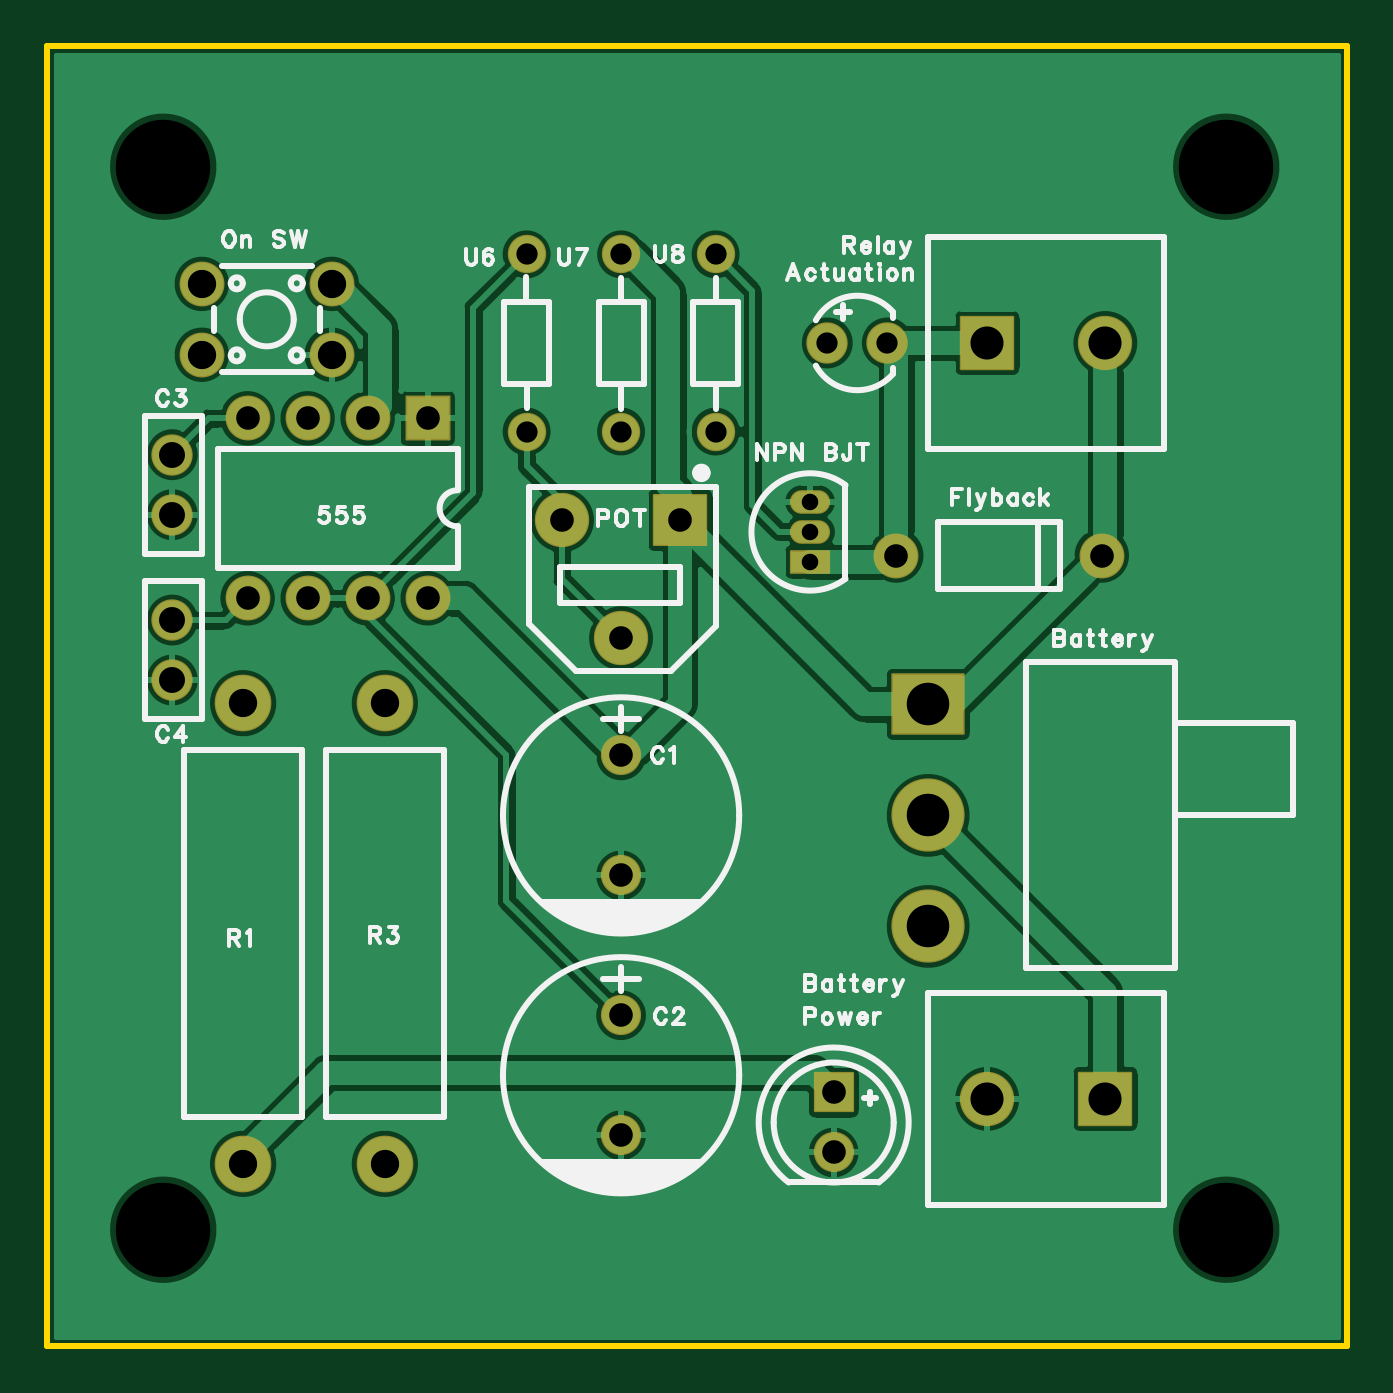
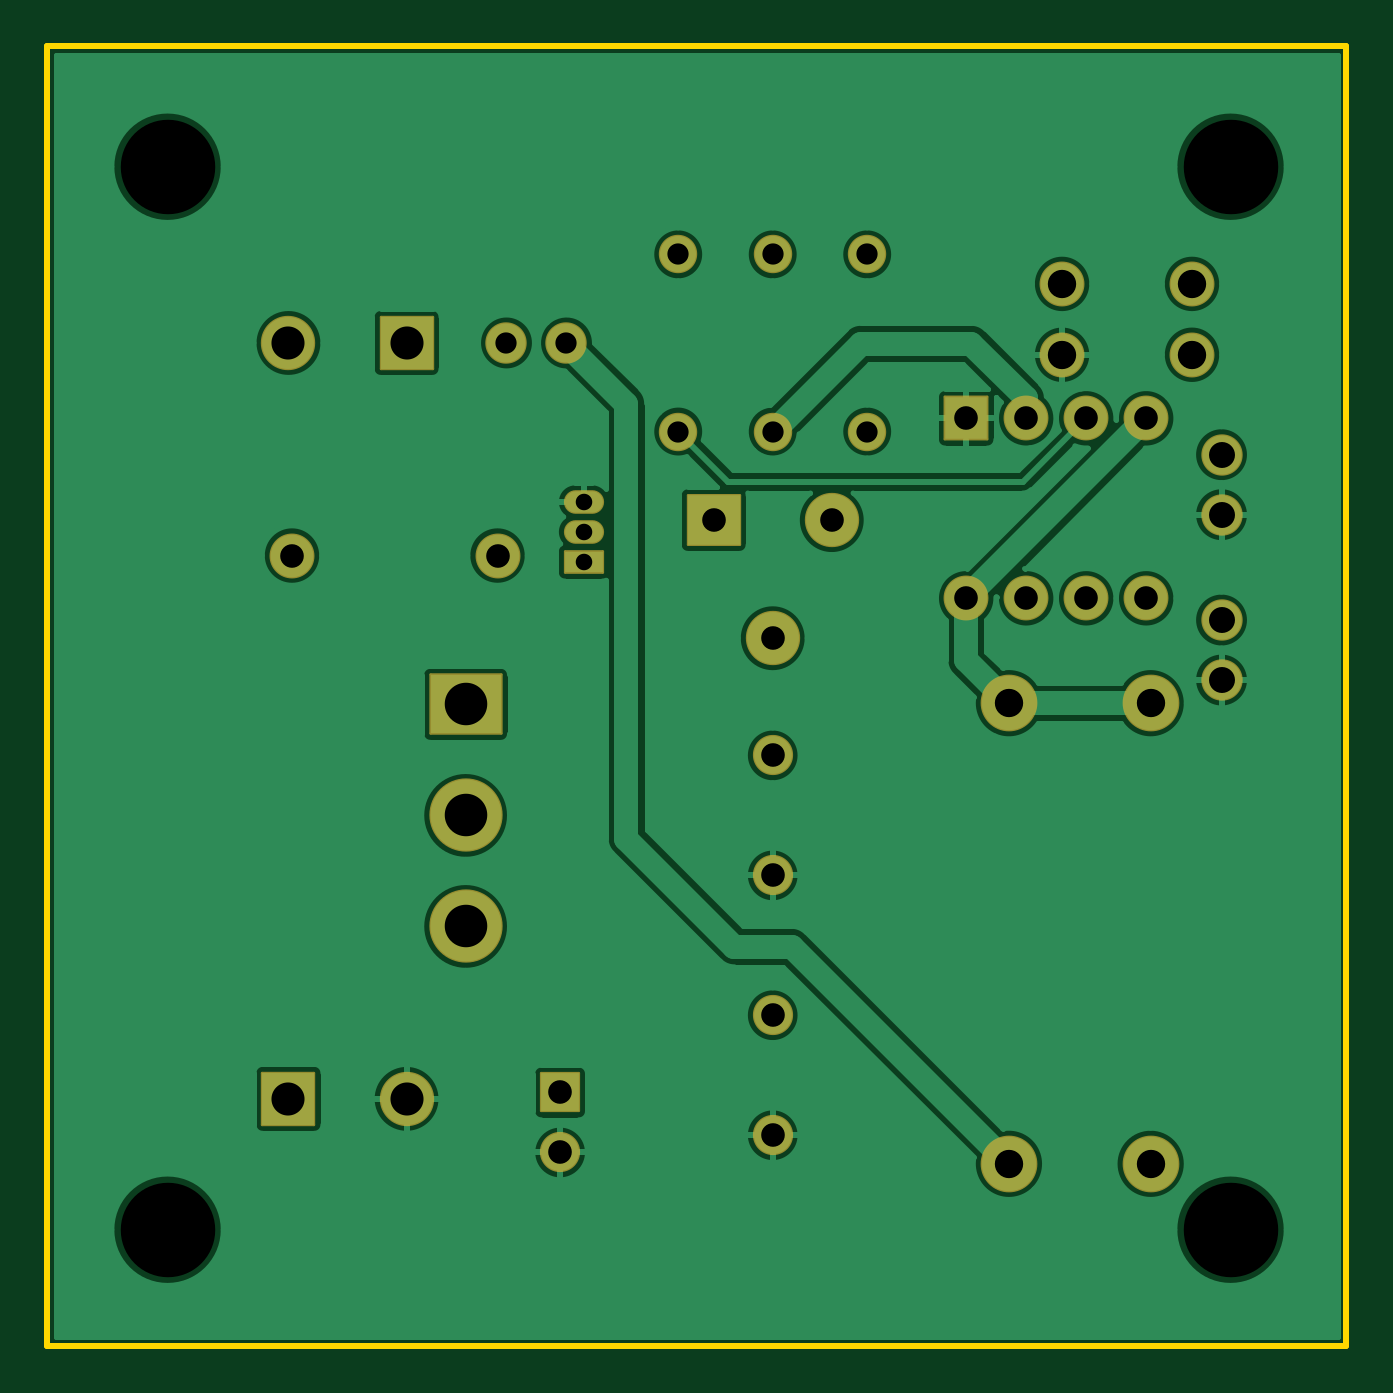
Circuit board: 9 layer files. Board 55.0 x 55.0 mm.
- drill: Drill_NPTH_Through.DRL (252 bytes)
- drill: Drill_PTH_Through.DRL (1282 bytes)
- outline: Gerber_BoardOutlineLayer.GKO (443 bytes)
- bottom_copper: Gerber_BottomLayer.GBL (18695 bytes)
- bottom_silk: Gerber_BottomSilkscreenLayer.GBO (332 bytes)
- bottom_mask: Gerber_BottomSolderMaskLayer.GBS (2501 bytes)
- top_copper: Gerber_TopLayer.GTL (22699 bytes)
- top_silk: Gerber_TopSilkscreenLayer.GTO (27292 bytes)
- top_mask: Gerber_TopSolderMaskLayer.GTS (2498 bytes)

=== drill: Drill_NPTH_Through.DRL ===
;TYPE=NON_PLATED
;Layer: NPTH_Through
;EasyEDA Pro v2.2.35.2, 2025-01-10 12:29:17
;Gerber Generator version 0.3
M48
METRIC,LZ,[number-redacted]
;Hole size 1 = 4.00000 METRIC
T01C4.00000
%
G05
G90
T01
X4.905Y49.905
X49.905Y49.905
X4.905Y4.905
X49.905Y4.905
M30
=== drill: Drill_PTH_Through.DRL ===
;TYPE=PLATED
;Layer: PTH_Through
;EasyEDA Pro v2.2.35.2, 2025-01-10 12:29:17
;Gerber Generator version 0.3
M48
METRIC,LZ,[number-redacted]
;Hole size 1 = 0.70002 METRIC
T01C0.70002
;Hole size 2 = 0.90002 METRIC
T02C0.90002
;Hole size 3 = 1.00000 METRIC
T03C1.00000
;Hole size 4 = 1.10002 METRIC
T04C1.10002
;Hole size 5 = 1.19990 METRIC
T05C1.19990
;Hole size 6 = 1.20000 METRIC
T06C1.20000
;Hole size 7 = 1.40000 METRIC
T07C1.40000
;Hole size 8 = 1.80000 METRIC
T08C1.80000
%
G05
G90
T01
X32.286Y35.715
X32.286Y34.445
X32.286Y33.175
T02
X33.016Y42.445
X35.556Y42.445
X20.286Y46.19506
X20.286Y38.69494
X24.286Y38.69494
X24.286Y46.19506
X28.286Y38.69494
X28.286Y46.19506
T03
X24.286Y24.985
X24.286Y19.905
X24.286Y13.985
X24.286Y8.905
X44.63606Y33.445
X35.93595Y33.445
X33.286Y10.715
X33.286Y8.175
X16.096Y39.255
X13.556Y39.255
X11.016Y39.255
X8.476Y39.255
X8.476Y31.635
X11.016Y31.635
X13.556Y31.635
X16.096Y31.635
X26.78612Y34.94499
X21.786Y34.94499
X24.286Y29.945
T04
X5.286Y35.175
X5.286Y37.715
X5.286Y28.175
X5.286Y30.715
T05
X6.53599Y44.945
X12.03601Y44.945
X6.53599Y41.945
X12.03601Y41.945
T06
X8.286Y7.69501
X8.286Y27.19499
X14.286Y7.69501
X14.286Y27.19499
T07
X44.78599Y10.445
X39.786Y10.445
X39.786Y42.445
X44.78599Y42.445
T08
X37.286Y27.14502
X37.286Y22.445
X37.28595Y17.74498
M30
=== outline: Gerber_BoardOutlineLayer.GKO ===
G04 Layer: BoardOutlineLayer*
G04 EasyEDA Pro v2.2.35.2, 2025-01-10 12:29:17*
G04 Gerber Generator version 0.3*
G04 Scale: 100 percent, Rotated: No, Reflected: No*
G04 Dimensions in millimeters*
G04 Leading zeros omitted, absolute positions, 4 integers and 5 decimals*
%FSLAX45Y45*%
%MOMM*%
%ADD10C,0.254*%
G75*


G04 Rect Start*
G54D10*
G01X0Y0D02*
G01X0Y5500000D01*
G01X5500000Y5500000D01*
G01X5500000Y0D01*
G01X0Y0D01*
G04 Rect End*

M02*


=== bottom_copper: Gerber_BottomLayer.GBL (18695 bytes, source omitted) ===
=== bottom_silk: Gerber_BottomSilkscreenLayer.GBO ===
G04 Layer: BottomSilkscreenLayer*
G04 EasyEDA Pro v2.2.35.2, 2025-01-10 12:29:17*
G04 Gerber Generator version 0.3*
G04 Scale: 100 percent, Rotated: No, Reflected: No*
G04 Dimensions in millimeters*
G04 Leading zeros omitted, absolute positions, 4 integers and 5 decimals*
%FSLAX45Y45*%
%MOMM*%
%ADD10C,0.254*%
G75*

G54D10*

M02*


=== bottom_mask: Gerber_BottomSolderMaskLayer.GBS ===
G04 Layer: BottomSolderMaskLayer*
G04 EasyEDA Pro v2.2.35.2, 2025-01-10 12:29:17*
G04 Gerber Generator version 0.3*
G04 Scale: 100 percent, Rotated: No, Reflected: No*
G04 Dimensions in millimeters*
G04 Leading zeros omitted, absolute positions, 4 integers and 5 decimals*
%FSLAX45Y45*%
%MOMM*%
%AMRoundRect*1,1,$1,$2,$3*1,1,$1,$4,$5*1,1,$1,0-$2,0-$3*1,1,$1,0-$4,0-$5*20,1,$1,$2,$3,$4,$5,0*20,1,$1,$4,$5,0-$2,0-$3,0*20,1,$1,0-$2,0-$3,0-$4,0-$5,0*20,1,$1,0-$4,0-$5,$2,$3,0*4,1,4,$2,$3,$4,$5,0-$2,0-$3,0-$4,0-$5,$2,$3,0*%
%ADD10C,1.7016*%
%ADD11C,1.75003*%
%ADD12C,1.9016*%
%ADD13RoundRect,0.09588X0.80286X0.80286X0.80286X-0.80286*%
%ADD14C,1.7526*%
%ADD15O,1.7016X1.0016*%
%ADD16RoundRect,0.09224X-0.80468X-0.45468X-0.80468X0.45468*%
%ADD17C,2.4016*%
%ADD18RoundRect,0.09778X1.50191X1.25191X1.50191X-1.25191*%
%ADD19C,3.10159*%
%ADD20RoundRect,0.09502X0.9025X-0.9025X-0.9025X-0.9025*%
%ADD21C,1.90002*%
%ADD22RoundRect,0.0973X1.10215X-1.10215X-1.10215X-1.10215*%
%ADD23C,2.3016*%
%ADD24RoundRect,0.0973X-1.10215X1.10215X1.10215X1.10215*%
%ADD25RoundRect,0.09565X1.10217X-1.05217X-1.10217X-1.05217*%
%ADD26C,2.3*%
%ADD27C,1.6256*%
G75*


G04 Pad Start*
G54D10*
G01X2428600Y2498500D03*
G01X2428600Y1990500D03*
G01X2428600Y1398500D03*
G01X2428600Y890500D03*
G54D11*
G01X528600Y3517500D03*
G01X528600Y3771500D03*
G01X528600Y2817500D03*
G01X528600Y3071500D03*
G54D12*
G01X4463600Y3344500D03*
G01X3593600Y3344500D03*
G54D13*
G01X3328600Y1071500D03*
G54D10*
G01X3328600Y817500D03*
G54D14*
G01X3301600Y4244500D03*
G01X3555600Y4244500D03*
G54D15*
G01X3228600Y3571500D03*
G01X3228600Y3444500D03*
G54D16*
G01X3228600Y3317500D03*
G54D17*
G01X828600Y769496D03*
G01X828600Y2719504D03*
G01X1428600Y769496D03*
G01X1428600Y2719504D03*
G54D18*
G01X3728600Y2714502D03*
G54D19*
G01X3728600Y2244500D03*
G01X3728600Y1774498D03*
G54D12*
G01X653599Y4494500D03*
G01X1203601Y4494500D03*
G01X653599Y4194500D03*
G01X1203601Y4194500D03*
G54D20*
G01X1609600Y3925500D03*
G54D21*
G01X1355600Y3925500D03*
G01X1101600Y3925500D03*
G01X847600Y3925500D03*
G01X847600Y3163500D03*
G01X1101600Y3163500D03*
G01X1355600Y3163500D03*
G01X1609600Y3163500D03*
G54D22*
G01X4478599Y1044500D03*
G54D23*
G01X3978600Y1044500D03*
G54D24*
G01X3978600Y4244500D03*
G54D23*
G01X4478599Y4244500D03*
G54D25*
G01X2678599Y3494499D03*
G54D26*
G01X2178600Y3494499D03*
G01X2428600Y2994500D03*
G54D27*
G01X2028600Y4619506D03*
G01X2028600Y3869494D03*
G01X2428600Y3869494D03*
G01X2428600Y4619506D03*
G01X2828600Y3869494D03*
G01X2828600Y4619506D03*
G04 Pad End*

M02*


=== top_copper: Gerber_TopLayer.GTL (22699 bytes, source omitted) ===
=== top_silk: Gerber_TopSilkscreenLayer.GTO (27292 bytes, source omitted) ===
=== top_mask: Gerber_TopSolderMaskLayer.GTS ===
G04 Layer: TopSolderMaskLayer*
G04 EasyEDA Pro v2.2.35.2, 2025-01-10 12:29:17*
G04 Gerber Generator version 0.3*
G04 Scale: 100 percent, Rotated: No, Reflected: No*
G04 Dimensions in millimeters*
G04 Leading zeros omitted, absolute positions, 4 integers and 5 decimals*
%FSLAX45Y45*%
%MOMM*%
%AMRoundRect*1,1,$1,$2,$3*1,1,$1,$4,$5*1,1,$1,0-$2,0-$3*1,1,$1,0-$4,0-$5*20,1,$1,$2,$3,$4,$5,0*20,1,$1,$4,$5,0-$2,0-$3,0*20,1,$1,0-$2,0-$3,0-$4,0-$5,0*20,1,$1,0-$4,0-$5,$2,$3,0*4,1,4,$2,$3,$4,$5,0-$2,0-$3,0-$4,0-$5,$2,$3,0*%
%ADD10C,1.7016*%
%ADD11C,1.75003*%
%ADD12C,1.9016*%
%ADD13RoundRect,0.09588X0.80286X0.80286X0.80286X-0.80286*%
%ADD14C,1.7526*%
%ADD15O,1.7016X1.0016*%
%ADD16RoundRect,0.09224X-0.80468X-0.45468X-0.80468X0.45468*%
%ADD17C,2.4016*%
%ADD18RoundRect,0.09778X1.50191X1.25191X1.50191X-1.25191*%
%ADD19C,3.10159*%
%ADD20RoundRect,0.09502X0.9025X-0.9025X-0.9025X-0.9025*%
%ADD21C,1.90002*%
%ADD22RoundRect,0.0973X1.10215X-1.10215X-1.10215X-1.10215*%
%ADD23C,2.3016*%
%ADD24RoundRect,0.0973X-1.10215X1.10215X1.10215X1.10215*%
%ADD25RoundRect,0.09565X1.10217X-1.05217X-1.10217X-1.05217*%
%ADD26C,2.3*%
%ADD27C,1.6256*%
G75*


G04 Pad Start*
G54D10*
G01X2428600Y2498500D03*
G01X2428600Y1990500D03*
G01X2428600Y1398500D03*
G01X2428600Y890500D03*
G54D11*
G01X528600Y3517500D03*
G01X528600Y3771500D03*
G01X528600Y2817500D03*
G01X528600Y3071500D03*
G54D12*
G01X4463600Y3344500D03*
G01X3593600Y3344500D03*
G54D13*
G01X3328600Y1071500D03*
G54D10*
G01X3328600Y817500D03*
G54D14*
G01X3301600Y4244500D03*
G01X3555600Y4244500D03*
G54D15*
G01X3228600Y3571500D03*
G01X3228600Y3444500D03*
G54D16*
G01X3228600Y3317500D03*
G54D17*
G01X828600Y769496D03*
G01X828600Y2719504D03*
G01X1428600Y769496D03*
G01X1428600Y2719504D03*
G54D18*
G01X3728600Y2714502D03*
G54D19*
G01X3728600Y2244500D03*
G01X3728600Y1774498D03*
G54D12*
G01X653599Y4494500D03*
G01X1203601Y4494500D03*
G01X653599Y4194500D03*
G01X1203601Y4194500D03*
G54D20*
G01X1609600Y3925500D03*
G54D21*
G01X1355600Y3925500D03*
G01X1101600Y3925500D03*
G01X847600Y3925500D03*
G01X847600Y3163500D03*
G01X1101600Y3163500D03*
G01X1355600Y3163500D03*
G01X1609600Y3163500D03*
G54D22*
G01X4478599Y1044500D03*
G54D23*
G01X3978600Y1044500D03*
G54D24*
G01X3978600Y4244500D03*
G54D23*
G01X4478599Y4244500D03*
G54D25*
G01X2678599Y3494499D03*
G54D26*
G01X2178600Y3494499D03*
G01X2428600Y2994500D03*
G54D27*
G01X2028600Y4619506D03*
G01X2028600Y3869494D03*
G01X2428600Y3869494D03*
G01X2428600Y4619506D03*
G01X2828600Y3869494D03*
G01X2828600Y4619506D03*
G04 Pad End*

M02*


